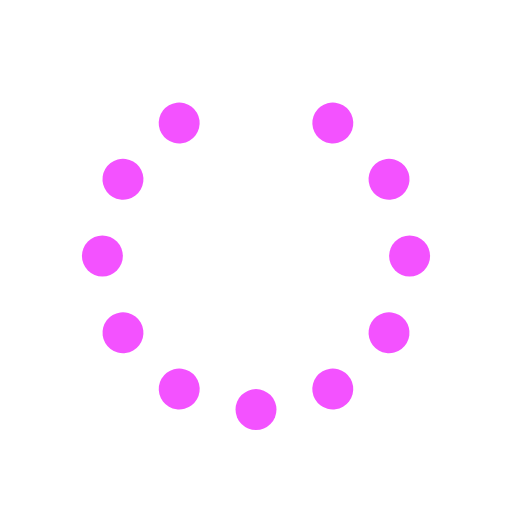
t = 0.00 s
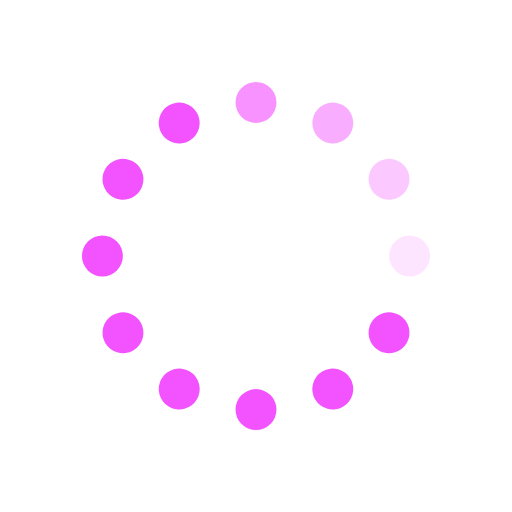
t = 0.31 s
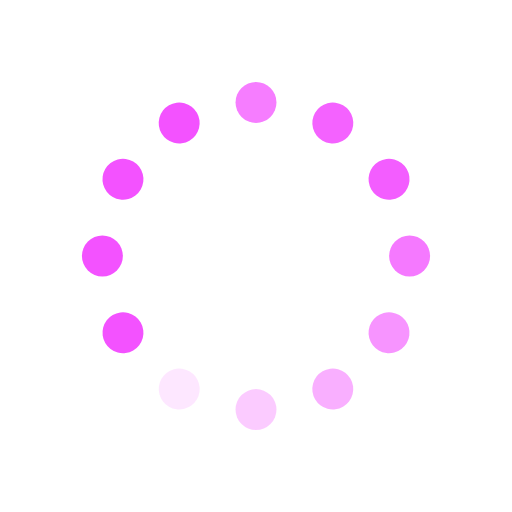
t = 0.63 s
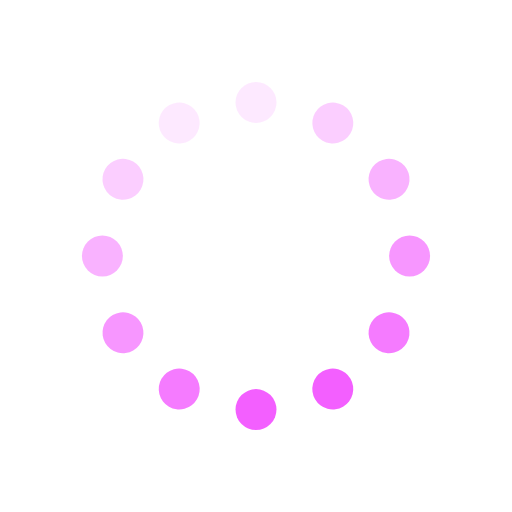
t = 0.94 s
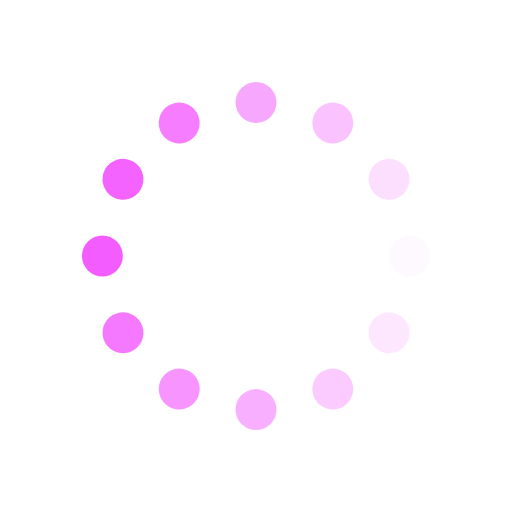
t = 1.25 s
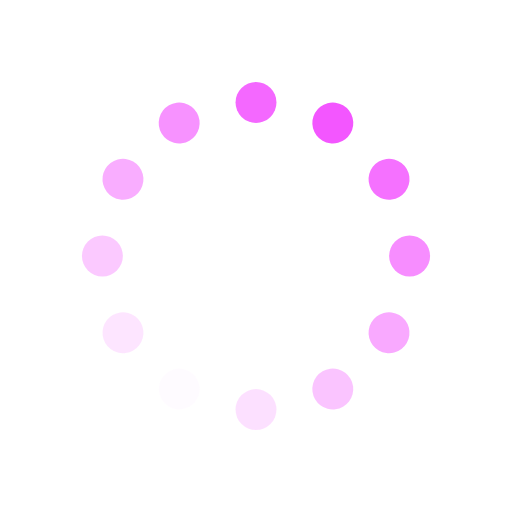
t = 1.57 s

The animated SVG that drew these frames (rendered in a browser with its animation timeline set to each time). Animation: 12 SMIL elements (animate=12); one cycle of 1.88 s, repeats indefinitely.

<svg id="spinnerLoaderRef" xmlns="http://www.w3.org/2000/svg" xmlns:xlink="http://www.w3.org/1999/xlink" viewBox="0 0 100 100" width="100" height="100" overflow="visible" fill="#f352ff" stroke="none" class="single-loader"><defs> <circle id="spinner" r="4" cx="50" cy="50" transform="translate(0 -30)"/>    </defs> <use xmlns:xlink="http://www.w3.org/1999/xlink" xlink:href="#spinner" transform="rotate(0 50 50)"><animate attributeName="opacity" values="0;1;0" dur="1s" begin="0s" repeatCount="indefinite"/>    </use><use xmlns:xlink="http://www.w3.org/1999/xlink" xlink:href="#spinner" transform="rotate(30 50 50)"><animate attributeName="opacity" values="0;1;0" dur="1s" begin="0.08s" repeatCount="indefinite"/>    </use><use xmlns:xlink="http://www.w3.org/1999/xlink" xlink:href="#spinner" transform="rotate(60 50 50)"><animate attributeName="opacity" values="0;1;0" dur="1s" begin="0.16s" repeatCount="indefinite"/>    </use><use xmlns:xlink="http://www.w3.org/1999/xlink" xlink:href="#spinner" transform="rotate(90 50 50)"><animate attributeName="opacity" values="0;1;0" dur="1s" begin="0.24s" repeatCount="indefinite"/>    </use><use xmlns:xlink="http://www.w3.org/1999/xlink" xlink:href="#spinner" transform="rotate(120 50 50)"><animate attributeName="opacity" values="0;1;0" dur="1s" begin="0.32s" repeatCount="indefinite"/>    </use><use xmlns:xlink="http://www.w3.org/1999/xlink" xlink:href="#spinner" transform="rotate(150 50 50)"><animate attributeName="opacity" values="0;1;0" dur="1s" begin="0.4s" repeatCount="indefinite"/>    </use><use xmlns:xlink="http://www.w3.org/1999/xlink" xlink:href="#spinner" transform="rotate(180 50 50)"><animate attributeName="opacity" values="0;1;0" dur="1s" begin="0.48s" repeatCount="indefinite"/>    </use><use xmlns:xlink="http://www.w3.org/1999/xlink" xlink:href="#spinner" transform="rotate(210 50 50)"><animate attributeName="opacity" values="0;1;0" dur="1s" begin="0.56s" repeatCount="indefinite"/>    </use><use xmlns:xlink="http://www.w3.org/1999/xlink" xlink:href="#spinner" transform="rotate(240 50 50)"><animate attributeName="opacity" values="0;1;0" dur="1s" begin="0.64s" repeatCount="indefinite"/>    </use><use xmlns:xlink="http://www.w3.org/1999/xlink" xlink:href="#spinner" transform="rotate(270 50 50)"><animate attributeName="opacity" values="0;1;0" dur="1s" begin="0.72s" repeatCount="indefinite"/>    </use><use xmlns:xlink="http://www.w3.org/1999/xlink" xlink:href="#spinner" transform="rotate(300 50 50)"><animate attributeName="opacity" values="0;1;0" dur="1s" begin="0.8s" repeatCount="indefinite"/>    </use><use xmlns:xlink="http://www.w3.org/1999/xlink" xlink:href="#spinner" transform="rotate(330 50 50)"><animate attributeName="opacity" values="0;1;0" dur="1s" begin="0.88s" repeatCount="indefinite"/>    </use> </svg>

<!-- https://loaders.holasvg.com/ -->
